Image classification data set "tumorous_and_nontumorous" (ChandranSukirthan/Advanced-Brain-Tumor-Classification-Using-Deep-Learning on GitHub). Class labels (2): non-tumorous, tumorous.

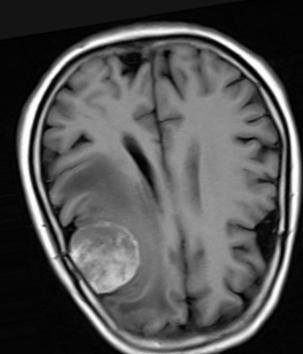
Label: tumorous

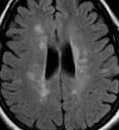
Label: non-tumorous

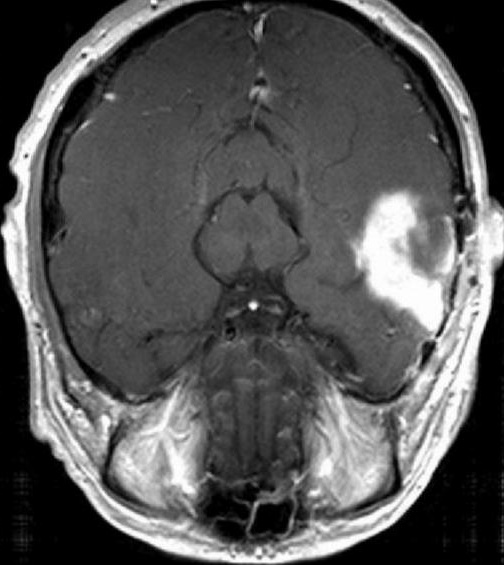
Label: tumorous

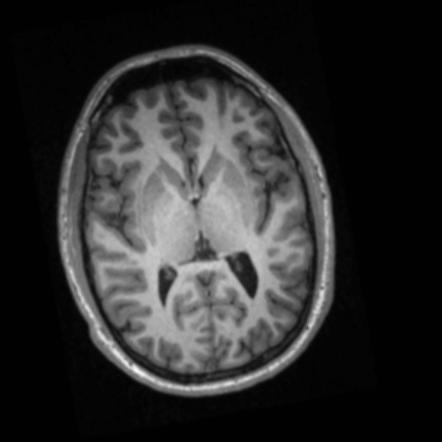
Label: non-tumorous

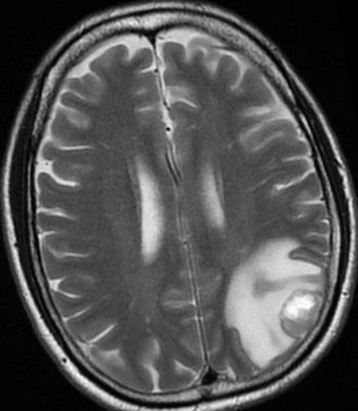
Label: tumorous

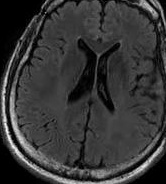
Label: non-tumorous
